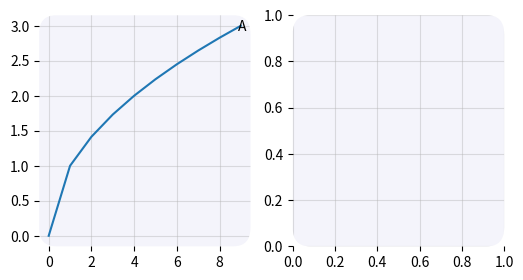

Write Python code to recreate this figure.
# A registered Axes subclass projection ("sketchy") with its own defaults, clear() override and a _gen_axes_patch.
import numpy as np
import matplotlib
matplotlib.use("agg")
import matplotlib.pyplot as plt
from matplotlib.axes import Axes
from matplotlib.projections import register_projection, get_projection_class, get_projection_names
from matplotlib.patches import FancyBboxPatch


class RoundedAxes(Axes):
    name = "rounded"

    def _gen_axes_patch(self):
        return FancyBboxPatch((0, 0), 1, 1, boxstyle="round,pad=0,rounding_size=0.08")

    def clear(self):
        super().clear()
        self.grid(True, alpha=0.4)
        for spine in self.spines.values():
            spine.set_visible(False)
        self.set_facecolor("#f4f4fb")

    def label_corner(self, text):
        return self.text(0.98, 0.98, text, transform=self.transAxes, ha="right", va="top")


register_projection(RoundedAxes)
print("rounded" in get_projection_names(), get_projection_class("rounded").__name__)
fig = plt.figure(figsize=(6, 3))
a = fig.add_subplot(1, 2, 1, projection="rounded")
b = fig.add_subplot(1, 2, 2, projection="rounded")
a.plot(np.arange(10), np.arange(10) ** 0.5)
b.bar(range(4), [3, 1, 4, 1])
t = a.label_corner("A")
print(type(a).__name__, a.name, type(a.patch).__name__, a.patch.get_boxstyle().__class__.__name__)
print(a.xaxis._major_tick_kw.get("gridOn"), all(not s.get_visible() for s in a.spines.values()))
b.cla()
print(b.get_facecolor(), len(b.patches))
fig.savefig("rounded.png")
print(t.get_text(), a.get_facecolor())
